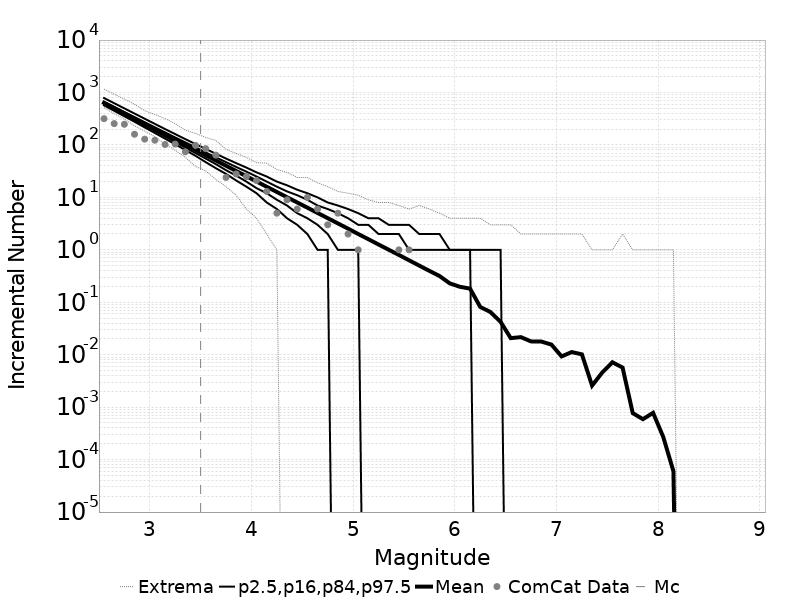

The file beside this chart, header and first rows:
Magnitude, ComCat Data, Simulation Mean, Simulation Median, Simulation Mode, Simulation Minimum, Simulation Maximum, 2.5 %-ile, 16 %-ile, 84 %-ile, 97.5 %-ile
2.55, 317.0, 635.6, 626.0, 619.0, 513.0, 1156, 569.0, 596.0, 666.0, 785.0
2.65, 255.0, 505, 498.0, 500.0, 394.0, 930.0, 448.0, 472.0, 532.0, 625.0
2.75, 248.0, 401, 396.0, 391.0, 311.0, 748.0, 352.0, 373.0, 424.0, 498.0
2.85, 160.0, 318.5, 314.0, 309.0, 232.0, 597.0, 277.0, 294.0, 339.0, 397.0
2.95, 129.0, 252.9, 250.0, 249.0, 183.0, 450.0, 216.0, 232.0, 271.0, 316.0
3.05, 123.0, 201, 199.0, 197.0, 143.0, 380.0, 169.0, 183.0, 217.0, 252.0
3.15, 102.0, 159.6, 158.0, 157.0, 106.0, 319.0, 132.0, 144.0, 174.0, 201.0
3.25, 104.0, 126.8, 125.0, 122.0, 79.0, 254.0, 103.0, 114.0, 139.0, 161.0
3.35, 74.0, 100.7, 100.0, 98.0, 58.0, 191.0, 80.0, 89.0, 112.0, 129.0
3.45, 98.0, 80.05, 79.0, 77.0, 39.0, 166.0, 62.0, 70.0, 90.0, 104.0
3.55, 85.0, 63.56, 63.0, 61.0, 32.0, 139.0, 47.0, 55.0, 72.0, 84.0
3.65, 64.0, 50.48, 50.0, 49.0, 22.0, 122.0, 36.0, 43.0, 58.0, 68.0
3.75, 24.0, 40.09, 40.0, 40.0, 16.0, 82.0, 28.0, 33.0, 47.0, 55.0
3.85, 28.0, 31.86, 32.0, 31.0, 11.0, 69.0, 21.0, 26.0, 38.0, 45.0
3.95, 25.0, 25.31, 25.0, 25.0, 6.0, 58.0, 16.0, 20.0, 31.0, 37.0
4.05, 21.0, 20.13, 20.0, 19.0, 4.0, 46.0, 12.0, 15.0, 25.0, 30.0
4.15, 13.0, 15.95, 16.0, 15.0, 2.0, 45.0, 8.0, 12.0, 20.0, 25.0
4.25, 5.0, 12.68, 12.0, 12.0, 1.0, 34.0, 6.0, 9.0, 16.0, 20.0
4.35, 9.0, 10.07, 10.0, 9.0, 0.0, 30.0, 4.0, 7.0, 13.0, 17.0
4.45, 6.0, 8.006, 8.0, 8.0, 0.0, 24.0, 3.0, 5.0, 11.0, 14.0
4.55, 10.0, 6.372, 6.0, 6.0, 0.0, 24.0, 2.0, 4.0, 9.0, 12.0
4.65, 6.0, 5.046, 5.0, 4.0, 0.0, 19.0, 1.0, 3.0, 7.0, 10.0
4.75, 3.0, 4.016, 4.0, 3.0, 0.0, 16.0, 1.0, 2.0, 6.0, 8.0
4.85, 5.0, 3.19, 3.0, 3.0, 0.0, 13.0, 0.0, 1.0, 5.0, 7.0
4.95, 2.0, 2.536, 2.0, 2.0, 0.0, 12.0, 0.0, 1.0, 4.0, 6.0
5.05, 1.0, 2.004, 2.0, 1.0, 0.0, 11.0, 0.0, 1.0, 3.0, 5.0
5.15, 0.0, 1.594, 1.0, 1.0, 0.0, 9.0, 0.0, 0.0, 3.0, 4.0
5.25, 0.0, 1.263, 1.0, 1.0, 0.0, 8.0, 0.0, 0.0, 2.0, 4.0
5.35, 0.0, 1.004, 1.0, 0.0, 0.0, 8.0, 0.0, 0.0, 2.0, 3.0
5.45, 1.0, 0.7993, 1.0, 0.0, 0.0, 7.0, 0.0, 0.0, 2.0, 3.0
5.55, 1.0, 0.6319, 0.0, 0.0, 0.0, 6.0, 0.0, 0.0, 1.0, 3.0
5.65, 0.0, 0.5007, 0.0, 0.0, 0.0, 7.0, 0.0, 0.0, 1.0, 2.0
5.75, 0.0, 0.3972, 0.0, 0.0, 0.0, 6.0, 0.0, 0.0, 1.0, 2.0
5.85, 0.0, 0.3167, 0.0, 0.0, 0.0, 5.0, 0.0, 0.0, 1.0, 2.0
5.95, 0.0, 0.2295, 0.0, 0.0, 0.0, 4.0, 0.0, 0.0, 1.0, 1.0
6.05, 0.0, 0.1975, 0.0, 0.0, 0.0, 4.0, 0.0, 0.0, 1.0, 1.0
6.15, 0.0, 0.1822, 0.0, 0.0, 0.0, 4.0, 0.0, 0.0, 1.0, 1.0
6.25, 0.0, 0.08142, 0.0, 0.0, 0.0, 4.0, 0.0, 0.0, 0.0, 1.0
6.35, 0.0, 0.06523, 0.0, 0.0, 0.0, 3.0, 0.0, 0.0, 0.0, 1.0
6.45, 0.0, 0.04234, 0.0, 0.0, 0.0, 3.0, 0.0, 0.0, 0.0, 1.0
6.55, 0.0, 0.02072, 0.0, 0.0, 0.0, 3.0, 0.0, 0.0, 0.0, 0.0
6.65, 0.0, 0.02165, 0.0, 0.0, 0.0, 2.0, 0.0, 0.0, 0.0, 0.0
6.75, 0.0, 0.01793, 0.0, 0.0, 0.0, 2.0, 0.0, 0.0, 0.0, 0.0
6.85, 0.0, 0.01784, 0.0, 0.0, 0.0, 2.0, 0.0, 0.0, 0.0, 0.0
6.95, 0.0, 0.01561, 0.0, 0.0, 0.0, 2.0, 0.0, 0.0, 0.0, 0.0
7.05, 0.0, 0.00929, 0.0, 0.0, 0.0, 2.0, 0.0, 0.0, 0.0, 0.0
7.15, 0.0, 0.01124, 0.0, 0.0, 0.0, 2.0, 0.0, 0.0, 0.0, 0.0
7.25, 0.0, 0.01016, 0.0, 0.0, 0.0, 2.0, 0.0, 0.0, 0.0, 0.0
7.35, 0.0, 0.00258, 0.0, 0.0, 0.0, 1.0, 0.0, 0.0, 0.0, 0.0
7.45, 0.0, 0.00458, 0.0, 0.0, 0.0, 1.0, 0.0, 0.0, 0.0, 0.0
7.55, 0.0, 0.00718, 0.0, 0.0, 0.0, 1.0, 0.0, 0.0, 0.0, 0.0
7.65, 0.0, 0.00569, 0.0, 0.0, 0.0, 2.0, 0.0, 0.0, 0.0, 0.0
7.75, 0.0, 7.7E-4, 0.0, 0.0, 0.0, 1.0, 0.0, 0.0, 0.0, 0.0
7.85, 0.0, 5.9E-4, 0.0, 0.0, 0.0, 1.0, 0.0, 0.0, 0.0, 0.0
7.95, 0.0, 7.8E-4, 0.0, 0.0, 0.0, 1.0, 0.0, 0.0, 0.0, 0.0
8.05, 0.0, 2.7E-4, 0.0, 0.0, 0.0, 1.0, 0.0, 0.0, 0.0, 0.0
8.15, 0.0, 6.0E-5, 0.0, 0.0, 0.0, 1.0, 0.0, 0.0, 0.0, 0.0
8.25, 0.0, 0.0, 0.0, 0.0, 0.0, 0.0, 0.0, 0.0, 0.0, 0.0
8.35, 0.0, 0.0, 0.0, 0.0, 0.0, 0.0, 0.0, 0.0, 0.0, 0.0
8.45, 0.0, 0.0, 0.0, 0.0, 0.0, 0.0, 0.0, 0.0, 0.0, 0.0
... 6 more rows
